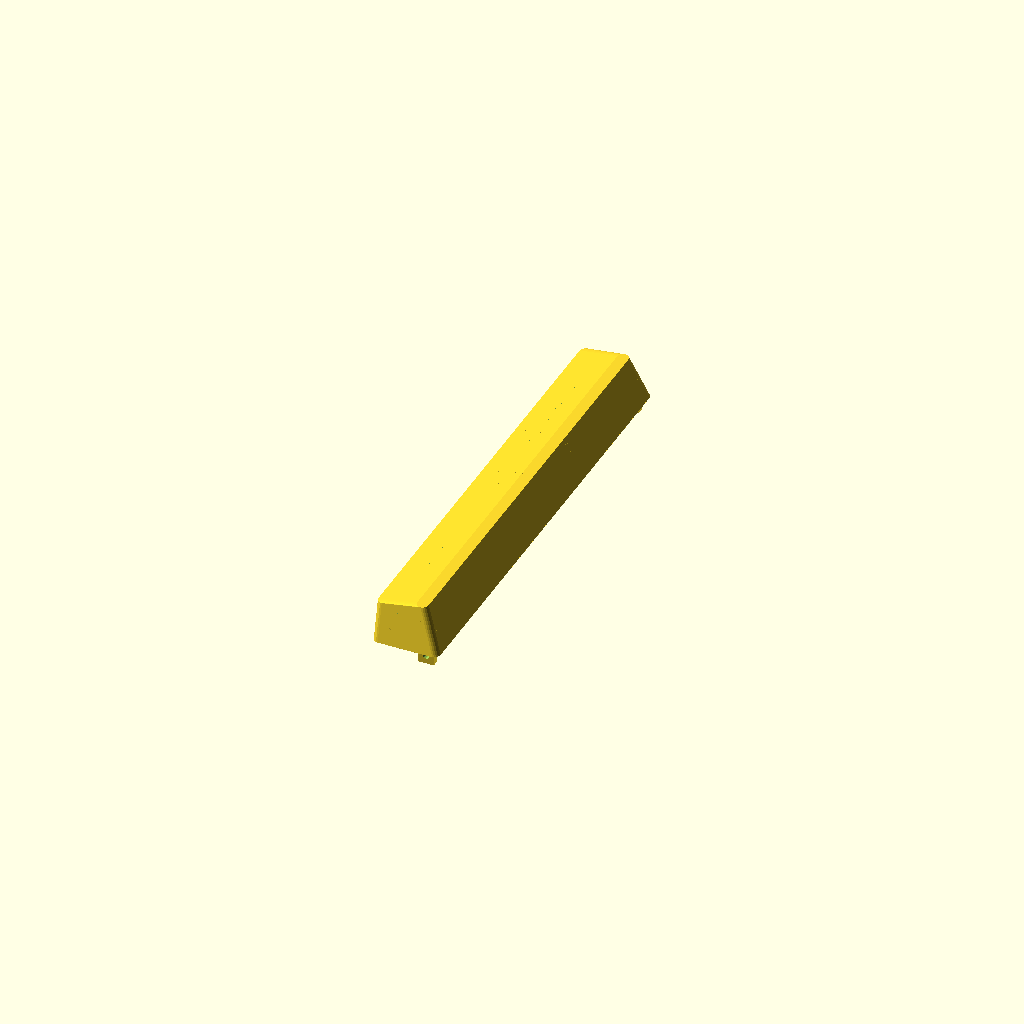
Cell 1: the model at its default parameters.
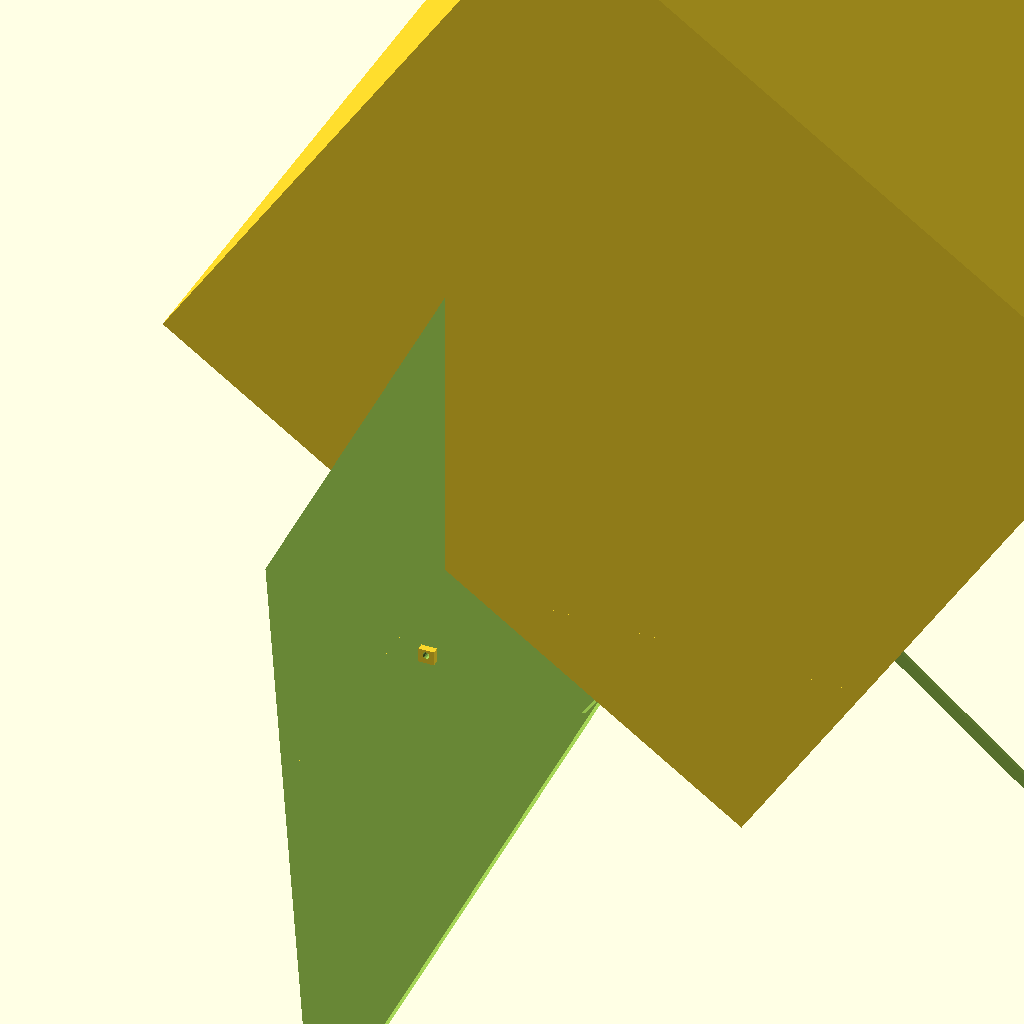
Cell 2 — AY set to 265, the other parameters unchanged.
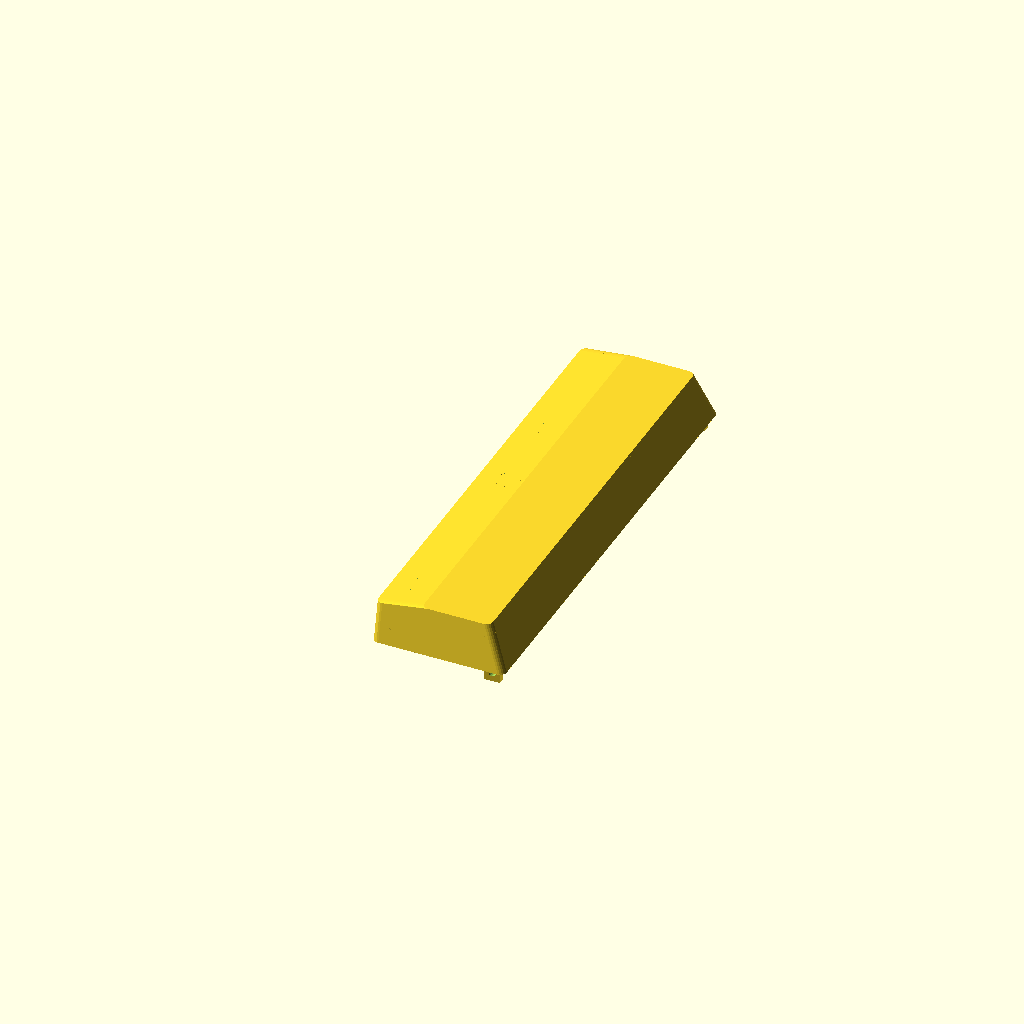
Cell 3: the same model with AX = 38.
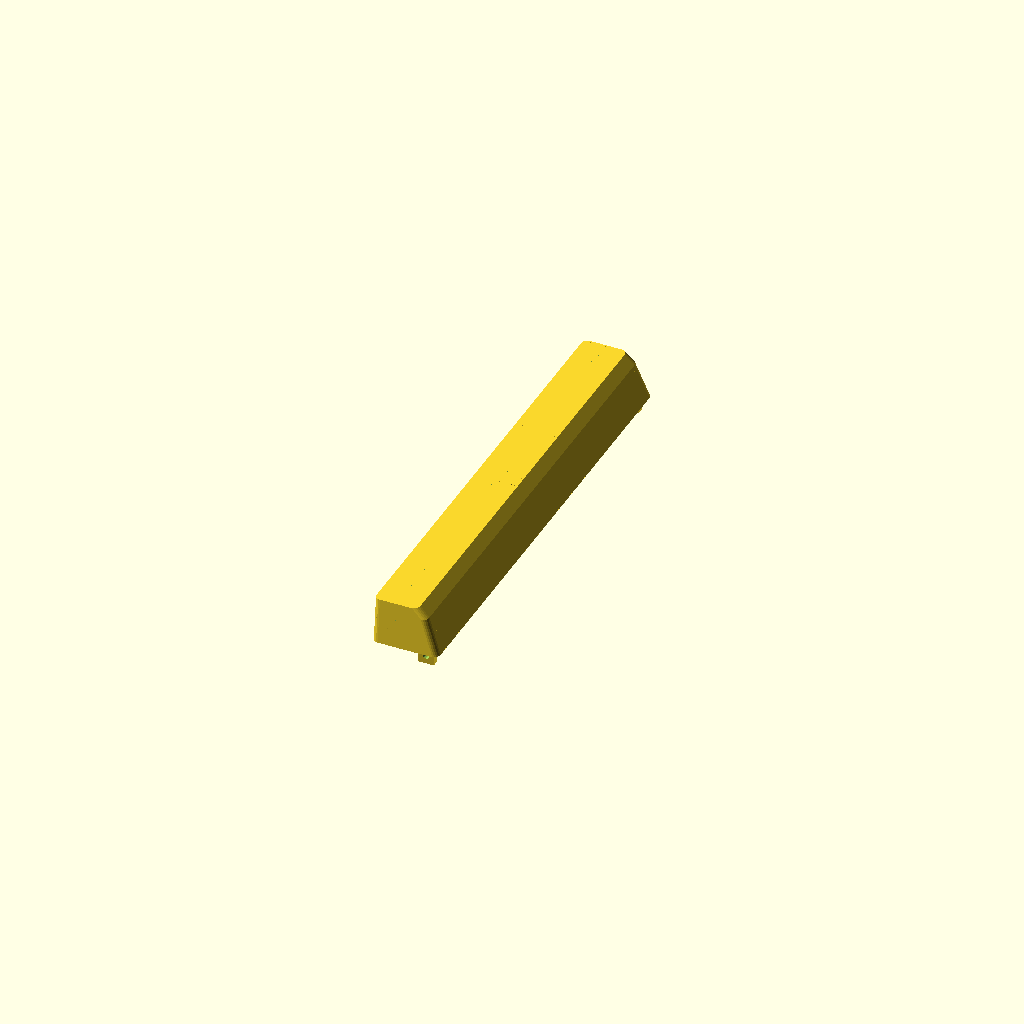
Cell 4 — EZ set to 22, the other parameters unchanged.
One fixed orthographic camera (rotation 55°, 0°, 25°; colour scheme Cornfield) for every cell.
Source of the model, IBM-Model_M-SpaceBar.scad:
//measures are in millimeters
//(feel free to cocnvert them to attoparsecs)
AY=132.5;
AX=19.0;
BY=127.5;
BLX=14.5;
EZ=11.0;
FLZ=14.0;
H=12.75;
SHAFT_OFF_Y=AY/2;
SHAFT_OFF_X=8.0; //???
CLIP_X=2;
CLIP_Y=0.75;
CLIP_H=3*CLIP_Y;
CORNER_RADIUS=2;
SHAFT_X=8.0;
SHAFT_Y=6.0;
SHAFT_LENGTH=9.0;
SHAFT_THICKNESS=1.0;
SHAFT_CLIP_WIDTH=3.0;
SHAFT_CLIP_THICKNESS=0.75;
SHAFT_CLIP_HEIGHT=2.0;
SHAFT_CLIP_SLOPE_DEPTH=1.0;
SHAFT_CLIP_ANGLE=45;
SHAFT_END_CUTOUT_HEIGHT=1.5;
SHAFT_LARGE_SLOT_TO_BASE=1.5;
SHAFT_SMALL_SLOT_LENGTH=7.25;
SHAFT_SMALL_SLOT_WIDTH=2.5;
SHAFT_SPRING_HOLDER_WIDTH=3.0;
SHAFT_SPRING_HOLDER_TO_BASE=4.0;
SHAFT_SPRING_GUIDE_WIDTH=1.0;
SHAFT_SPRING_GUIDE_SIDES_HEIGHT=3.5;
STRUT_THICKNESS=1;
STRUT_HEIGHT=3;
STRUT_SPACING=1;
SHAFT_SPRING_HOLDER_NIPPLE_HEIGHT=1;
SHAFT_SPRING_HOLDER_NIPPLE_RADIUS=0.75;

WIRE_HOLDER_HEIGHT=4.0;
WIRE_HOLDER_WIDTH=4.5;
WIRE_DIAMETER=2.0;
WIRE_HOLE_OFF_Z=0.5;

MYSTERIOUS_TAB_WIDTH=6.5;
MYSTERIOUS_TAB_HEIGHT=5.5;

SHAFT_SMALL_SLOT_BEVEL=0.5;

WallThickness=2.0;
ClipWidth=2.2;
ClipDepth=0.75;

//ascfront=FLZ/sqrt(pow(FLZ,2)-pow(H,2));
//asctop=(H-EZ)/sqrt(pow(BLX,2)-pow((H-EZ),2));

alpha=asin((H-EZ)/BLX);
beta=asin(H/FLZ);
gamma=90-asin((0.5*(AY-BY))/EZ);


module keycap(){
	scale([AX/(AX+2*CORNER_RADIUS),AY/(AY+2*CORNER_RADIUS),1])
	translate([CORNER_RADIUS,CORNER_RADIUS,0.01])
	minkowski(){
		difference(){
			cube([AX,AY,H]);
			rotate(a=gamma,v=[1,0,0]) cube([200,200,200]);
			translate([0,AY,0]) rotate(a=90-gamma,v=[1,0,0]) cube([200,200,200]);
			translate([0,0,EZ]) rotate(a=-alpha,v=[0,1,0]) translate([-100,0,0]) cube([200,200,200]);
			translate([AX,0,0]) rotate(a=beta-90,v=[0,1,0]) cube([200,200,200]);
		}
		cylinder(h=0.01,r=CORNER_RADIUS,$fs=0.6);
		//rotate(a=90,v=[1,0,0]) cylinder(h=0.01,r=1,$fs=0.3);
	}
}

module shaft(){
	spring_guide_length = SHAFT_X-SHAFT_THICKNESS-SHAFT_SPRING_HOLDER_WIDTH;
	spring_guide_height = SHAFT_SPRING_HOLDER_TO_BASE-SHAFT_LARGE_SLOT_TO_BASE;
	translate([0,0,-SHAFT_LENGTH]) difference(){
		union(){
			difference(){
				union(){
					difference(){
						intersection(){
							cylinder(h=200,r=SHAFT_X/2,$fs=0.3);
							translate([-SHAFT_X/2,-SHAFT_Y/2,0]) cube([SHAFT_X,SHAFT_Y,200]);
						}
						intersection(){
							cylinder(h=200,r=SHAFT_X/2-SHAFT_THICKNESS,$fs=0.3);
							translate([-SHAFT_X/2+SHAFT_THICKNESS,-SHAFT_Y/2+SHAFT_THICKNESS,0]) cube([SHAFT_X-2*SHAFT_THICKNESS,SHAFT_Y-2*SHAFT_THICKNESS,200]);
						}
					}
					translate([-SHAFT_CLIP_WIDTH/2, -SHAFT_CLIP_THICKNESS-SHAFT_Y/2,0]) cube([SHAFT_CLIP_WIDTH/2, SHAFT_CLIP_THICKNESS,SHAFT_CLIP_HEIGHT]);
					translate([-SHAFT_CLIP_WIDTH/2, SHAFT_Y/2,0]) cube([SHAFT_CLIP_WIDTH/2, SHAFT_CLIP_THICKNESS,SHAFT_CLIP_HEIGHT]);
				}
				translate([-SHAFT_CLIP_WIDTH/2, -SHAFT_CLIP_THICKNESS-SHAFT_Y/2+SHAFT_CLIP_SLOPE_DEPTH,0]) rotate(a=90+SHAFT_CLIP_ANGLE,v=[1,0,0]) cube([SHAFT_CLIP_WIDTH/2,200,200]);
				translate([-SHAFT_CLIP_WIDTH/2, SHAFT_Y/2+SHAFT_CLIP_THICKNESS-SHAFT_CLIP_SLOPE_DEPTH,0]) mirror([0,1,0]) rotate(a=90+SHAFT_CLIP_ANGLE,v=[1,0,0]) cube([SHAFT_CLIP_WIDTH/2,200,200]);
				translate([0,-100,0]) cube([200,200,SHAFT_END_CUTOUT_HEIGHT]);
				translate([0,-SHAFT_Y/2+SHAFT_THICKNESS,0]) cube([200,SHAFT_Y-SHAFT_THICKNESS*2,SHAFT_LENGTH+SHAFT_LARGE_SLOT_TO_BASE]);
				//small slot cutout
				translate([0,-SHAFT_SMALL_SLOT_WIDTH/2,0]){
					mirror([1,0,0]) cube([200,SHAFT_SMALL_SLOT_WIDTH,SHAFT_SMALL_SLOT_LENGTH-0.5*SHAFT_SMALL_SLOT_WIDTH]);
				}
				//small slot cutout
				translate([0,0,SHAFT_SMALL_SLOT_LENGTH-0.5*SHAFT_SMALL_SLOT_WIDTH]) rotate(a=-90,v=[0,1,0]) cylinder(r=SHAFT_SMALL_SLOT_WIDTH/2,h=SHAFT_X/2,$fs=0.3);
			}
			//spring holder
			translate([-SHAFT_X/2+SHAFT_SPRING_HOLDER_WIDTH/2+SHAFT_THICKNESS,0,SHAFT_LENGTH+SHAFT_SPRING_HOLDER_TO_BASE]) cylinder(r=SHAFT_SPRING_HOLDER_WIDTH/2,h=200,$fs=0.3);
			intersection(){
				translate([-SHAFT_X/2+SHAFT_SPRING_HOLDER_WIDTH/2+SHAFT_THICKNESS,0,SHAFT_LENGTH+SHAFT_SPRING_HOLDER_TO_BASE-SHAFT_SPRING_HOLDER_NIPPLE_HEIGHT]) cylinder(r=SHAFT_SPRING_HOLDER_NIPPLE_RADIUS,h=200,$fs=0.3);
				translate([0,0,SHAFT_LENGTH+SHAFT_SPRING_HOLDER_TO_BASE-SHAFT_SPRING_HOLDER_NIPPLE_HEIGHT*1.5]) rotate(a=atan(SHAFT_SPRING_HOLDER_NIPPLE_HEIGHT/(SHAFT_SPRING_HOLDER_NIPPLE_RADIUS*2)), v=[0,1,0]) translate([-100,-100,0]) cube([200,200,200]);
			}
			intersection(){
				difference(){
					translate([SHAFT_X/2-SHAFT_THICKNESS,-0.5*SHAFT_SPRING_GUIDE_WIDTH,SHAFT_LENGTH+SHAFT_LARGE_SLOT_TO_BASE]) mirror([1,0,0]) cube([200,SHAFT_SPRING_GUIDE_WIDTH,200]);
					translate([-SHAFT_X/2+SHAFT_SPRING_HOLDER_WIDTH+SHAFT_THICKNESS,-0.5*SHAFT_SPRING_GUIDE_WIDTH,SHAFT_LENGTH+SHAFT_SPRING_HOLDER_TO_BASE])
					mirror([1,0,0]) rotate(a=90-asin(spring_guide_height/spring_guide_length),v=[0,1,0]) mirror([0,0,1]) translate([0,0,-100]) cube([200,SHAFT_SPRING_GUIDE_WIDTH,200]);
				}
				cube([SHAFT_X-SHAFT_THICKNESS,SHAFT_Y,200],center=true);
			}
			//side spring guides
			difference(){
				translate([-SHAFT_X/2+SHAFT_THICKNESS+(SHAFT_SPRING_HOLDER_WIDTH-SHAFT_SPRING_GUIDE_WIDTH)/2,-SHAFT_Y/2+SHAFT_THICKNESS,SHAFT_LENGTH+SHAFT_SPRING_HOLDER_TO_BASE-SHAFT_SPRING_GUIDE_SIDES_HEIGHT]) cube([SHAFT_SPRING_GUIDE_WIDTH,SHAFT_Y-2*SHAFT_THICKNESS,EZ-SHAFT_SPRING_HOLDER_TO_BASE+SHAFT_SPRING_GUIDE_SIDES_HEIGHT]);
				translate([-SHAFT_X/2+SHAFT_THICKNESS+(SHAFT_SPRING_HOLDER_WIDTH-SHAFT_SPRING_GUIDE_WIDTH)/2,-SHAFT_SPRING_HOLDER_WIDTH/2,SHAFT_LENGTH+SHAFT_SPRING_HOLDER_TO_BASE]) rotate(a=-asin(((SHAFT_Y-SHAFT_SPRING_HOLDER_WIDTH)/2-SHAFT_THICKNESS)/SHAFT_SPRING_GUIDE_SIDES_HEIGHT),v=[1,0,0]) translate([0,0,-100]) cube([SHAFT_SPRING_GUIDE_WIDTH,200,200]);
			}
			difference(){
				translate([-SHAFT_X/2+SHAFT_THICKNESS+(SHAFT_SPRING_HOLDER_WIDTH-SHAFT_SPRING_GUIDE_WIDTH)/2,-SHAFT_Y/2+SHAFT_THICKNESS,SHAFT_LENGTH+SHAFT_SPRING_HOLDER_TO_BASE-SHAFT_SPRING_GUIDE_SIDES_HEIGHT]) cube([SHAFT_SPRING_GUIDE_WIDTH,SHAFT_Y-2*SHAFT_THICKNESS,EZ-SHAFT_SPRING_HOLDER_TO_BASE+SHAFT_SPRING_GUIDE_SIDES_HEIGHT]);
				mirror([0,1,0]) translate([-SHAFT_X/2+SHAFT_THICKNESS+(SHAFT_SPRING_HOLDER_WIDTH-SHAFT_SPRING_GUIDE_WIDTH)/2,-SHAFT_SPRING_HOLDER_WIDTH/2,SHAFT_LENGTH+SHAFT_SPRING_HOLDER_TO_BASE]) rotate(a=-asin(((SHAFT_Y-SHAFT_SPRING_HOLDER_WIDTH)/2-SHAFT_THICKNESS)/SHAFT_SPRING_GUIDE_SIDES_HEIGHT),v=[1,0,0]) translate([0,0,-100]) cube([SHAFT_SPRING_GUIDE_WIDTH,200,200]);
			}
		}
		translate([-SHAFT_X/2+SHAFT_SPRING_HOLDER_WIDTH+SHAFT_THICKNESS,-SHAFT_Y/2+SHAFT_THICKNESS,SHAFT_LENGTH+SHAFT_SPRING_HOLDER_TO_BASE]) mirror([1,0,0]) rotate(a=90-asin(spring_guide_height/spring_guide_length),v=[0,1,0]) mirror([0,0,1]) cube([SHAFT_THICKNESS,SHAFT_Y-2*SHAFT_THICKNESS,200]);
	}
}

difference(){
union(){

difference(){
	keycap();
	difference(){
		translate([WallThickness, WallThickness, 0]) scale(v=[1-2*WallThickness/AX, 1-2*WallThickness/AY, 1-WallThickness/H]) keycap();
		translate([0,AY/3,0]) cube([200,STRUT_THICKNESS,200],center=true);
		translate([0,2*AY/3,0]) cube([200,STRUT_THICKNESS,200],center=true);
	}
}
intersection(){
	union(){
		translate([WallThickness, WallThickness, 0]) scale(v=[1-2*WallThickness/AX, 1-2*WallThickness/AY, 1-WallThickness/H]) keycap();
		translate([-200,-200,-399.9]) cube([400,400,400]);
	}
	union(){
		translate([SHAFT_OFF_X,SHAFT_OFF_Y]) shaft();
		translate([AX-WIRE_HOLDER_WIDTH-WallThickness, WallThickness, -WIRE_HOLDER_HEIGHT]) difference(){
			cube([WIRE_HOLDER_WIDTH,WallThickness,WIRE_HOLDER_HEIGHT+H]);
			translate([WIRE_HOLDER_WIDTH/2,WallThickness*1.5,WIRE_HOLDER_HEIGHT-WIRE_DIAMETER/2-WIRE_HOLE_OFF_Z]) rotate([90,0,0]) cylinder(r=WIRE_DIAMETER/2,h=WallThickness*2,$fs=0.3);
		}
		translate([AX-WIRE_HOLDER_WIDTH-WallThickness, AY-2*WallThickness, -WIRE_HOLDER_HEIGHT]) difference(){
			cube([WIRE_HOLDER_WIDTH,WallThickness,WIRE_HOLDER_HEIGHT+H]);
			translate([WIRE_HOLDER_WIDTH/2,WallThickness*1.5,WIRE_HOLDER_HEIGHT-WIRE_DIAMETER/2-WIRE_HOLE_OFF_Z]) rotate([90,0,0]) cylinder(r=WIRE_DIAMETER/2,h=WallThickness*2,$fs=0.3);
		}
		translate([WallThickness, AY-2*WallThickness, -WIRE_HOLDER_HEIGHT]) cube([MYSTERIOUS_TAB_WIDTH,WallThickness,H+MYSTERIOUS_TAB_HEIGHT]);
	}
}

}
translate([4.5,3,0]) cube ([7,1,8]);
}
Parameter table extracted from the source (name, type, default, range or options):
AY: number, default 132.5
AX: number, default 19
BY: number, default 127.5
BLX: number, default 14.5
EZ: number, default 11
FLZ: number, default 14
H: number, default 12.75
SHAFT_OFF_X: number, default 8
CLIP_X: number, default 2
CLIP_Y: number, default 0.75
CORNER_RADIUS: number, default 2
SHAFT_X: number, default 8
SHAFT_Y: number, default 6
SHAFT_LENGTH: number, default 9
SHAFT_THICKNESS: number, default 1
SHAFT_CLIP_WIDTH: number, default 3
SHAFT_CLIP_THICKNESS: number, default 0.75
SHAFT_CLIP_HEIGHT: number, default 2
SHAFT_CLIP_SLOPE_DEPTH: number, default 1
SHAFT_CLIP_ANGLE: number, default 45
SHAFT_END_CUTOUT_HEIGHT: number, default 1.5
SHAFT_LARGE_SLOT_TO_BASE: number, default 1.5
SHAFT_SMALL_SLOT_LENGTH: number, default 7.25
SHAFT_SMALL_SLOT_WIDTH: number, default 2.5
SHAFT_SPRING_HOLDER_WIDTH: number, default 3
SHAFT_SPRING_HOLDER_TO_BASE: number, default 4
SHAFT_SPRING_GUIDE_WIDTH: number, default 1
SHAFT_SPRING_GUIDE_SIDES_HEIGHT: number, default 3.5
STRUT_THICKNESS: number, default 1
STRUT_HEIGHT: number, default 3
STRUT_SPACING: number, default 1
SHAFT_SPRING_HOLDER_NIPPLE_HEIGHT: number, default 1
SHAFT_SPRING_HOLDER_NIPPLE_RADIUS: number, default 0.75
WIRE_HOLDER_HEIGHT: number, default 4
WIRE_HOLDER_WIDTH: number, default 4.5
WIRE_DIAMETER: number, default 2
WIRE_HOLE_OFF_Z: number, default 0.5
MYSTERIOUS_TAB_WIDTH: number, default 6.5
MYSTERIOUS_TAB_HEIGHT: number, default 5.5
SHAFT_SMALL_SLOT_BEVEL: number, default 0.5
WallThickness: number, default 2
ClipWidth: number, default 2.2
ClipDepth: number, default 0.75
